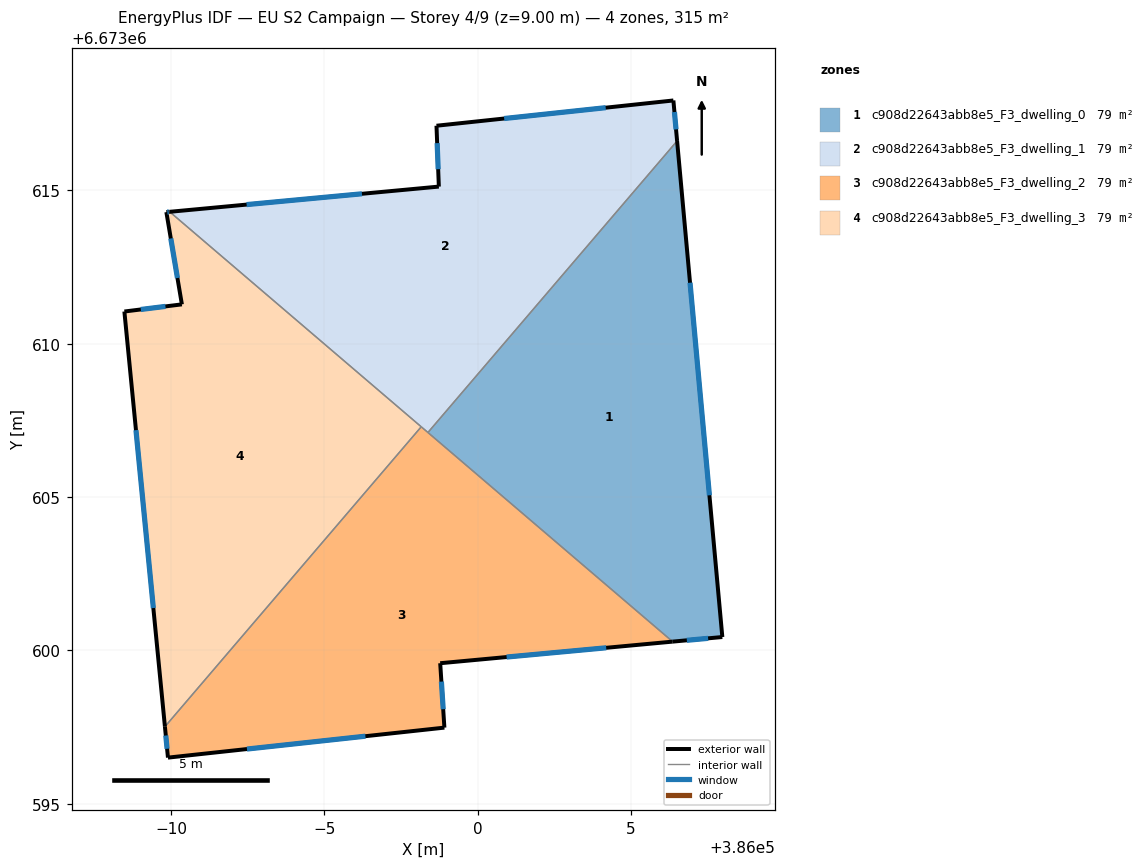
=== STOREY PLAN SPEC (per zone: floor XY polygon, exterior-wall plan segments, windows/doors) ===
zone 1: c908d22643abb8e5_F3_dwelling_0  (78.8 m²)
  floor: (386006.50, 6673616.61) (386007.97, 6673600.43) (386006.35, 6673600.29) (385998.38, 6673607.10)
  exterior wall: (386007.97, 6673600.43) – (386006.50, 6673616.61)  [16.2 m]
    window: (386007.55, 6673605.06) – (386006.92, 6673611.99)  [8.9 m²]
  exterior wall: (386006.35, 6673600.29) – (386007.97, 6673600.43)  [1.6 m]
    window: (386006.82, 6673600.33) – (386007.51, 6673600.39)  [0.9 m²]
  interior walls: 2
zone 2: c908d22643abb8e5_F3_dwelling_1  (78.8 m²)
  floor: (386006.38, 6673617.93) (386006.50, 6673616.61) (385998.38, 6673607.10) (385989.96, 6673614.30) (385998.73, 6673615.12) (385998.65, 6673617.11)
  exterior wall: (385998.73, 6673615.12) – (385989.96, 6673614.30)  [8.8 m]
    window: (385996.22, 6673614.89) – (385992.46, 6673614.53)  [4.9 m²]
  exterior wall: (385998.65, 6673617.11) – (385998.73, 6673615.12)  [2.0 m]
    window: (385998.68, 6673616.54) – (385998.71, 6673615.69)  [1.1 m²]
  exterior wall: (386006.38, 6673617.93) – (385998.65, 6673617.11)  [7.8 m]
    window: (386004.17, 6673617.69) – (386000.86, 6673617.34)  [4.3 m²]
  exterior wall: (386006.50, 6673616.61) – (386006.38, 6673617.93)  [1.3 m]
    window: (386006.46, 6673616.99) – (386006.41, 6673617.55)  [0.7 m²]
  interior walls: 3
zone 3: c908d22643abb8e5_F3_dwelling_2  (78.8 m²)
  floor: (386006.35, 6673600.29) (385998.78, 6673599.58) (385998.91, 6673597.48) (385989.90, 6673596.50) (385989.80, 6673597.51) (385998.16, 6673607.29)
  exterior wall: (385989.90, 6673596.50) – (385998.91, 6673597.48)  [9.1 m]
    window: (385992.47, 6673596.78) – (385996.34, 6673597.20)  [5.0 m²]
  exterior wall: (385989.80, 6673597.51) – (385989.90, 6673596.50)  [1.0 m]
    window: (385989.83, 6673597.22) – (385989.87, 6673596.79)  [0.6 m²]
  exterior wall: (385998.78, 6673599.58) – (386006.35, 6673600.29)  [7.6 m]
    window: (386000.94, 6673599.78) – (386004.19, 6673600.08)  [4.2 m²]
  exterior wall: (385998.91, 6673597.48) – (385998.78, 6673599.58)  [2.1 m]
    window: (385998.87, 6673598.08) – (385998.81, 6673598.98)  [1.2 m²]
  interior walls: 3
zone 4: c908d22643abb8e5_F3_dwelling_3  (78.8 m²)
  floor: (385998.16, 6673607.29) (385989.80, 6673597.51) (385988.48, 6673611.05) (385990.35, 6673611.28) (385989.85, 6673614.29) (385989.96, 6673614.30)
  exterior wall: (385988.48, 6673611.05) – (385989.80, 6673597.51)  [13.6 m]
    window: (385988.86, 6673607.18) – (385989.42, 6673601.38)  [7.5 m²]
  exterior wall: (385990.35, 6673611.28) – (385988.48, 6673611.05)  [1.9 m]
    window: (385989.82, 6673611.21) – (385989.01, 6673611.11)  [1.0 m²]
  exterior wall: (385989.85, 6673614.29) – (385990.35, 6673611.28)  [3.1 m]
    window: (385989.99, 6673613.43) – (385990.21, 6673612.14)  [1.7 m²]
  exterior wall: (385989.96, 6673614.30) – (385989.85, 6673614.29)  [0.1 m]
    window: (385989.92, 6673614.30) – (385989.88, 6673614.29)  [0.1 m²]
  interior walls: 2

=== DERIVED (storey summary) ===
Building: EU S2 Campaign
Storey: 4 of 9  (floor level z = 9.00 m)
Storey gross floor area: 315.3 m²
Zones on this storey: 4
  - c908d22643abb8e5_F3_dwelling_0: floor 78.8 m²; exterior wall 17.9 m (53.6 m²); 2 window(s) 9.8 m²; WWR 18.4%
  - c908d22643abb8e5_F3_dwelling_1: floor 78.8 m²; exterior wall 19.9 m (59.7 m²); 4 window(s) 11.0 m²; WWR 18.4%
  - c908d22643abb8e5_F3_dwelling_2: floor 78.8 m²; exterior wall 19.8 m (59.4 m²); 4 window(s) 10.9 m²; WWR 18.4%
  - c908d22643abb8e5_F3_dwelling_3: floor 78.8 m²; exterior wall 18.6 m (55.9 m²); 4 window(s) 10.3 m²; WWR 18.4%
Zone adjacency (shared interzone walls):
  - c908d22643abb8e5_F3_dwelling_0 ↔ c908d22643abb8e5_F3_dwelling_1
  - c908d22643abb8e5_F3_dwelling_0 ↔ c908d22643abb8e5_F3_dwelling_2
  - c908d22643abb8e5_F3_dwelling_1 ↔ c908d22643abb8e5_F3_dwelling_2
  - c908d22643abb8e5_F3_dwelling_1 ↔ c908d22643abb8e5_F3_dwelling_3
  - c908d22643abb8e5_F3_dwelling_2 ↔ c908d22643abb8e5_F3_dwelling_3